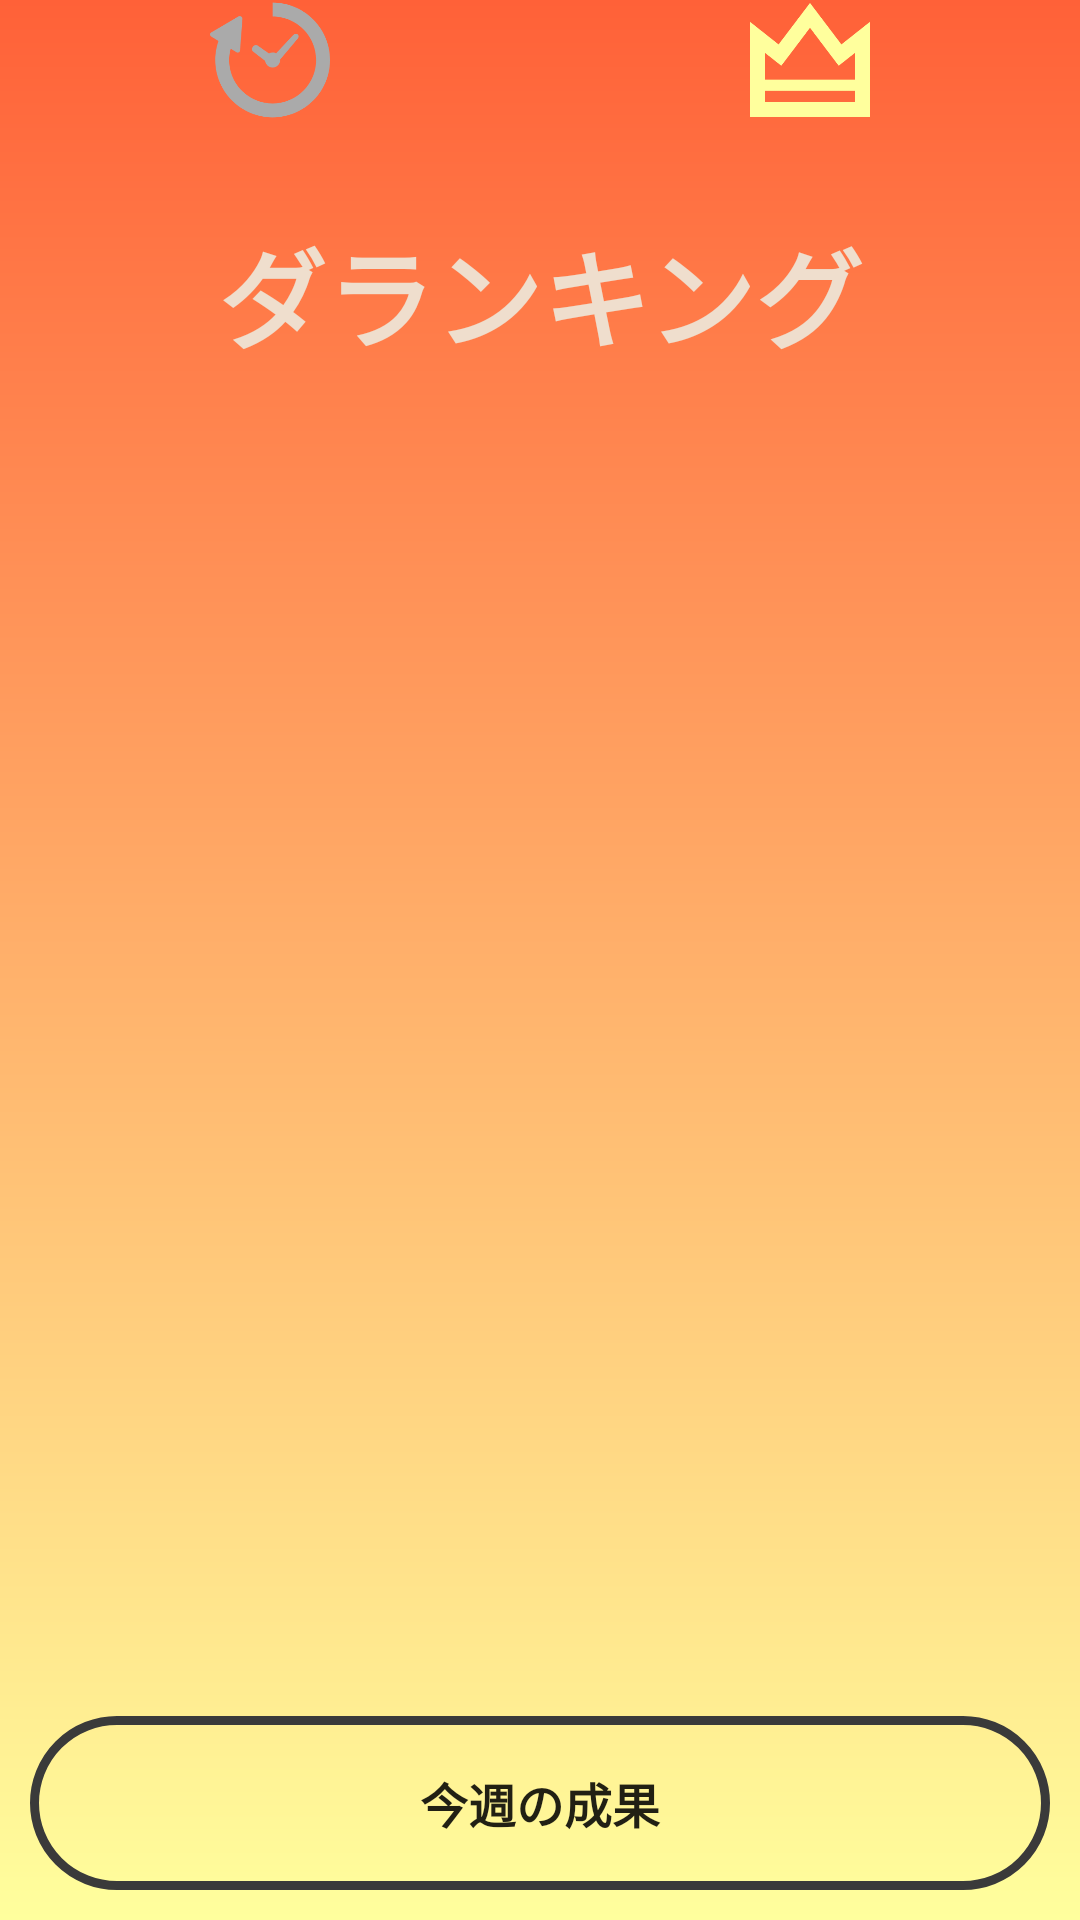

Layout XML and referenced resources for this Android screen:
<!-- AndroidManifest.xml: application theme AppTheme -->
<!-- res/layout/activity_list_view_tester.xml -->
<?xml version="1.0" encoding="utf-8"?>
<LinearLayout xmlns:android="http://schemas.android.com/apk/res/android"
    xmlns:app="http://schemas.android.com/apk/res-auto"
    xmlns:tools="http://schemas.android.com/tools"
    android:layout_width="match_parent"
    android:layout_height="match_parent"
    android:background="@drawable/background"
    android:orientation="vertical">

    <LinearLayout
        android:layout_width="match_parent"
        android:layout_height="40dp"
        android:orientation="horizontal">

        <ImageButton
            android:id="@+id/timerButton"
            android:layout_width="wrap_content"
            android:layout_height="match_parent"
            android:layout_weight="1"
            android:background="@android:color/transparent"
            android:scaleType="fitCenter"
            android:tint="@android:color/darker_gray"
            app:srcCompat="@drawable/timerbutton" />

        <ImageButton
            android:id="@+id/kingButton"
            android:layout_width="wrap_content"
            android:layout_height="match_parent"
            android:layout_weight="1"
            android:background="@android:color/transparent"
            android:scaleType="fitCenter"
            app:srcCompat="@drawable/crownbutton" />
    </LinearLayout>

    <LinearLayout
        android:layout_width="match_parent"
        android:layout_height="match_parent"
        android:orientation="vertical">

        <LinearLayout
            android:layout_width="match_parent"
            android:layout_height="0dp"
            android:layout_weight="2"
            android:orientation="horizontal">

            <ImageView
                android:id="@+id/imageView2"
                android:layout_width="wrap_content"
                android:layout_height="wrap_content"
                android:layout_weight="5"
                app:srcCompat="@drawable/crown" />

            <TextView
                android:id="@+id/textView"
                android:layout_width="match_parent"
                android:layout_height="match_parent"
                android:layout_weight="1"
                android:gravity="center"
                android:padding="5sp"
                android:text="ダランキング"
                android:textColor="#EFDECD"
                android:textSize="36sp"
                android:textStyle="bold" />

            <ImageView
                android:id="@+id/imageView3"
                android:layout_width="wrap_content"
                android:layout_height="wrap_content"
                android:layout_weight="5"
                app:srcCompat="@drawable/crown" />
        </LinearLayout>

        <ListView
            android:id="@+id/list"
            android:layout_width="match_parent"
            android:layout_height="0dp"
            android:layout_weight="7">


        </ListView>

        <Button
            android:id="@+id/button1"
            android:layout_width="match_parent"
            android:layout_height="0dp"
            android:layout_margin="10sp"
            android:layout_weight="1"
            android:background="@drawable/border2"
            android:includeFontPadding="false"
            android:text="今週の成果"
            android:textSize="16sp"
            android:textStyle="bold" />

    </LinearLayout>

    

</LinearLayout>
<!-- resources referenced by this layout -->
<resources>
  <!-- drawable background (drawable) -->
  <?xml version="1.0" encoding="utf-8"?>
  <shape xmlns:android="http://schemas.android.com/apk/res/android">
      <gradient
          android:startColor="#ff6138"
          android:endColor="#ffff9d"
          android:angle="270"/>
  </shape>
  <!-- drawable border2 (drawable) -->
  <?xml version="1.0" encoding="utf-8"?>
  <shape xmlns:android="http://schemas.android.com/apk/res/android"
      android:shape="rectangle" >
      <stroke
          android:width="3dp"
          android:color="#3a3a3a" />
      <corners android:radius="48dp" />
  </shape>
  <!-- drawable crownbutton: png bitmap (drawable, 6720 bytes) -->
  <!-- drawable timerbutton: png bitmap (drawable, 11336 bytes) -->
  <style name="AppTheme" parent="Theme.AppCompat.Light.NoActionBar">
          
          <item name="colorPrimary">@color/orange</item>
          <item name="colorPrimaryDark">@color/orange</item>
          <item name="colorAccent">@color/hawasabi</item>
      </style>
  <color name="orange">#ff6138</color>
  <color name="hawasabi">#beeb9f</color>
</resources>
